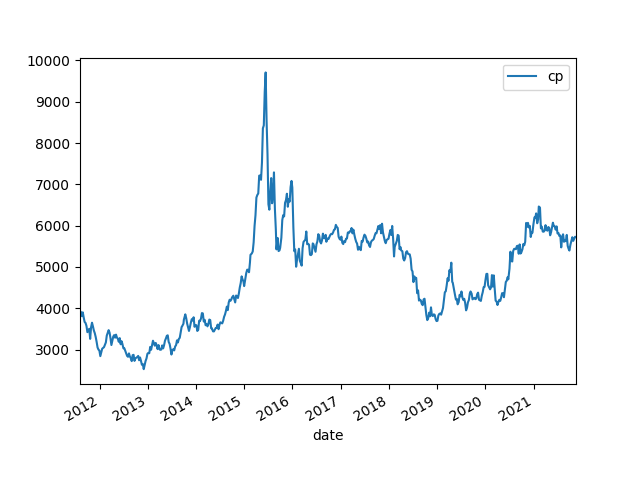

The data file committed next to this chart (first rows):
date, cp, pb, pe, B, B Grow, E, E Grow, ROE
2011/8/5, 3928, 3.21, 22.98, 1224, , 170.9, , 0.1397
2011/8/12, 3911, 3.18, 22.73, 1230, , 172.1, , 0.1399
2011/8/19, 3808, 3.08, 22.06, 1236, , 172.6, , 0.1396
2011/8/26, 3902, 3.15, 22.55, 1239, , 173.1, , 0.1397
2011/9/2, 3778, 3.02, 21.57, 1251, , 175.2, , 0.14
2011/9/9, 3669, 2.94, 20.97, 1248, , 175, , 0.1402
2011/9/16, 3645, 2.92, 20.87, 1248, , 174.7, , 0.1399
2011/9/23, 3574, 2.86, 20.44, 1250, , 174.8, , 0.1399
2011/9/30, 3422, 2.75, 19.62, 1244, , 174.4, , 0.1402
2011/10/14, 3504, 2.82, 20.13, 1243, , 174.1, , 0.1401
2011/10/21, 3260, 2.63, 18.71, 1240, , 174.2, , 0.1406
2011/10/28, 3543, 2.77, 19.91, 1279, , 177.9, , 0.1391
2011/11/4, 3651, 2.83, 20.45, 1290, , 178.5, , 0.1384
2011/11/11, 3563, 2.76, 19.91, 1291, , 178.9, , 0.1386
2011/11/18, 3463, 2.69, 19.41, 1287, , 178.4, , 0.1386
2011/11/25, 3398, 2.63, 19.01, 1292, , 178.8, , 0.1383
2011/12/2, 3305, 2.56, 18.46, 1291, , 179.1, , 0.1387
2011/12/9, 3187, 2.47, 17.95, 1290, , 177.6, , 0.1376
2011/12/16, 3052, 2.37, 17.29, 1288, , 176.5, , 0.1371
2011/12/23, 3000, 2.34, 17.02, 1282, , 176.3, , 0.1375
2011/12/30, 2976, 2.26, 17.15, 1317, , 173.5, , 0.1318
2012/1/6, 2841, 2.19, 16.98, 1297, , 167.3, , 0.129
2012/1/13, 2928, 2.25, 17.48, 1301, , 167.5, , 0.1287
2012/1/20, 3021, 2.33, 18.07, 1296, , 167.2, , 0.1289
2012/2/3, 3060, 2.34, 18.28, 1308, , 167.4, , 0.128
2012/2/10, 3114, 2.39, 18.64, 1303, , 167.1, , 0.1282
2012/2/17, 3174, 2.43, 18.97, 1306, , 167.3, , 0.1281
2012/2/24, 3340, 2.56, 19.99, 1305, , 167.1, , 0.1281
2012/3/2, 3409, 2.59, 20.32, 1316, , 167.8, , 0.1275
2012/3/9, 3471, 2.63, 20.62, 1320, , 168.3, , 0.1275
2012/3/16, 3411, 2.57, 20.15, 1327, , 169.3, , 0.1275
2012/3/23, 3278, 2.46, 19.28, 1333, , 170, , 0.1276
2012/3/30, 3110, 2.34, 18.13, 1329, , 171.5, , 0.1291
2012/4/6, 3213, 2.41, 18.68, 1333, , 172, , 0.129
2012/4/13, 3315, 2.48, 19.18, 1337, , 172.8, , 0.1293
2012/4/20, 3350, 2.48, 19.48, 1351, , 172, , 0.1273
2012/4/27, 3288, 2.38, 19.58, 1382, , 167.9, , 0.1216
2012/5/4, 3362, 2.42, 19.98, 1389, , 168.3, , 0.1211
2012/5/11, 3291, 2.37, 19.52, 1389, , 168.6, , 0.1214
2012/5/18, 3261, 2.34, 19.3, 1394, , 169, , 0.1212
2012/5/25, 3188, 2.29, 18.88, 1392, , 168.9, , 0.1213
2012/6/1, 3278, 2.37, 19.44, 1383, , 168.6, , 0.1219
2012/6/8, 3129, 2.26, 18.55, 1384, , 168.7, , 0.1218
2012/6/15, 3203, 2.32, 18.99, 1381, , 168.7, , 0.1222
2012/6/21, 3142, 2.28, 18.67, 1378, , 168.3, , 0.1221
2012/6/29, 3032, 2.2, 18.03, 1378, , 168.1, , 0.122
2012/7/6, 3032, 2.25, 17.97, 1348, , 168.7, , 0.1252
2012/7/13, 2970, 2.2, 17.58, 1350, , 169, , 0.1251
2012/7/20, 2908, 2.15, 17.2, 1353, , 169.1, , 0.125
2012/7/27, 2848, 2.1, 16.81, 1356, , 169.4, , 0.1249
2012/8/3, 2826, 2.08, 16.64, 1359, , 169.8, , 0.125
2012/8/10, 2908, 2.14, 17.15, 1359, 11.05%, 169.6, -0.80%, 0.1248
2012/8/17, 2833, 2.08, 16.73, 1362, 10.75%, 169.3, -1.58%, 0.1243
2012/8/24, 2794, 2.04, 16.48, 1369, 10.76%, 169.5, -1.80%, 0.1238
2012/8/31, 2721, 1.96, 15.95, 1388, 12.05%, 170.6, -1.43%, 0.1229
2012/9/7, 2865, 2.06, 16.85, 1391, 11.17%, 170, -2.93%, 0.1223
2012/9/14, 2874, 2.07, 16.96, 1388, 11.23%, 169.4, -3.17%, 0.1221
2012/9/21, 2727, 1.97, 16.11, 1384, 10.88%, 169.3, -3.09%, 0.1223
2012/9/28, 2788, 2.01, 16.51, 1387, 11.01%, 168.9, -3.41%, 0.1217
2012/10/12, 2820, 2.04, 16.69, 1383, 11.11%, 169, -3.11%, 0.1222
... 469 more rows
